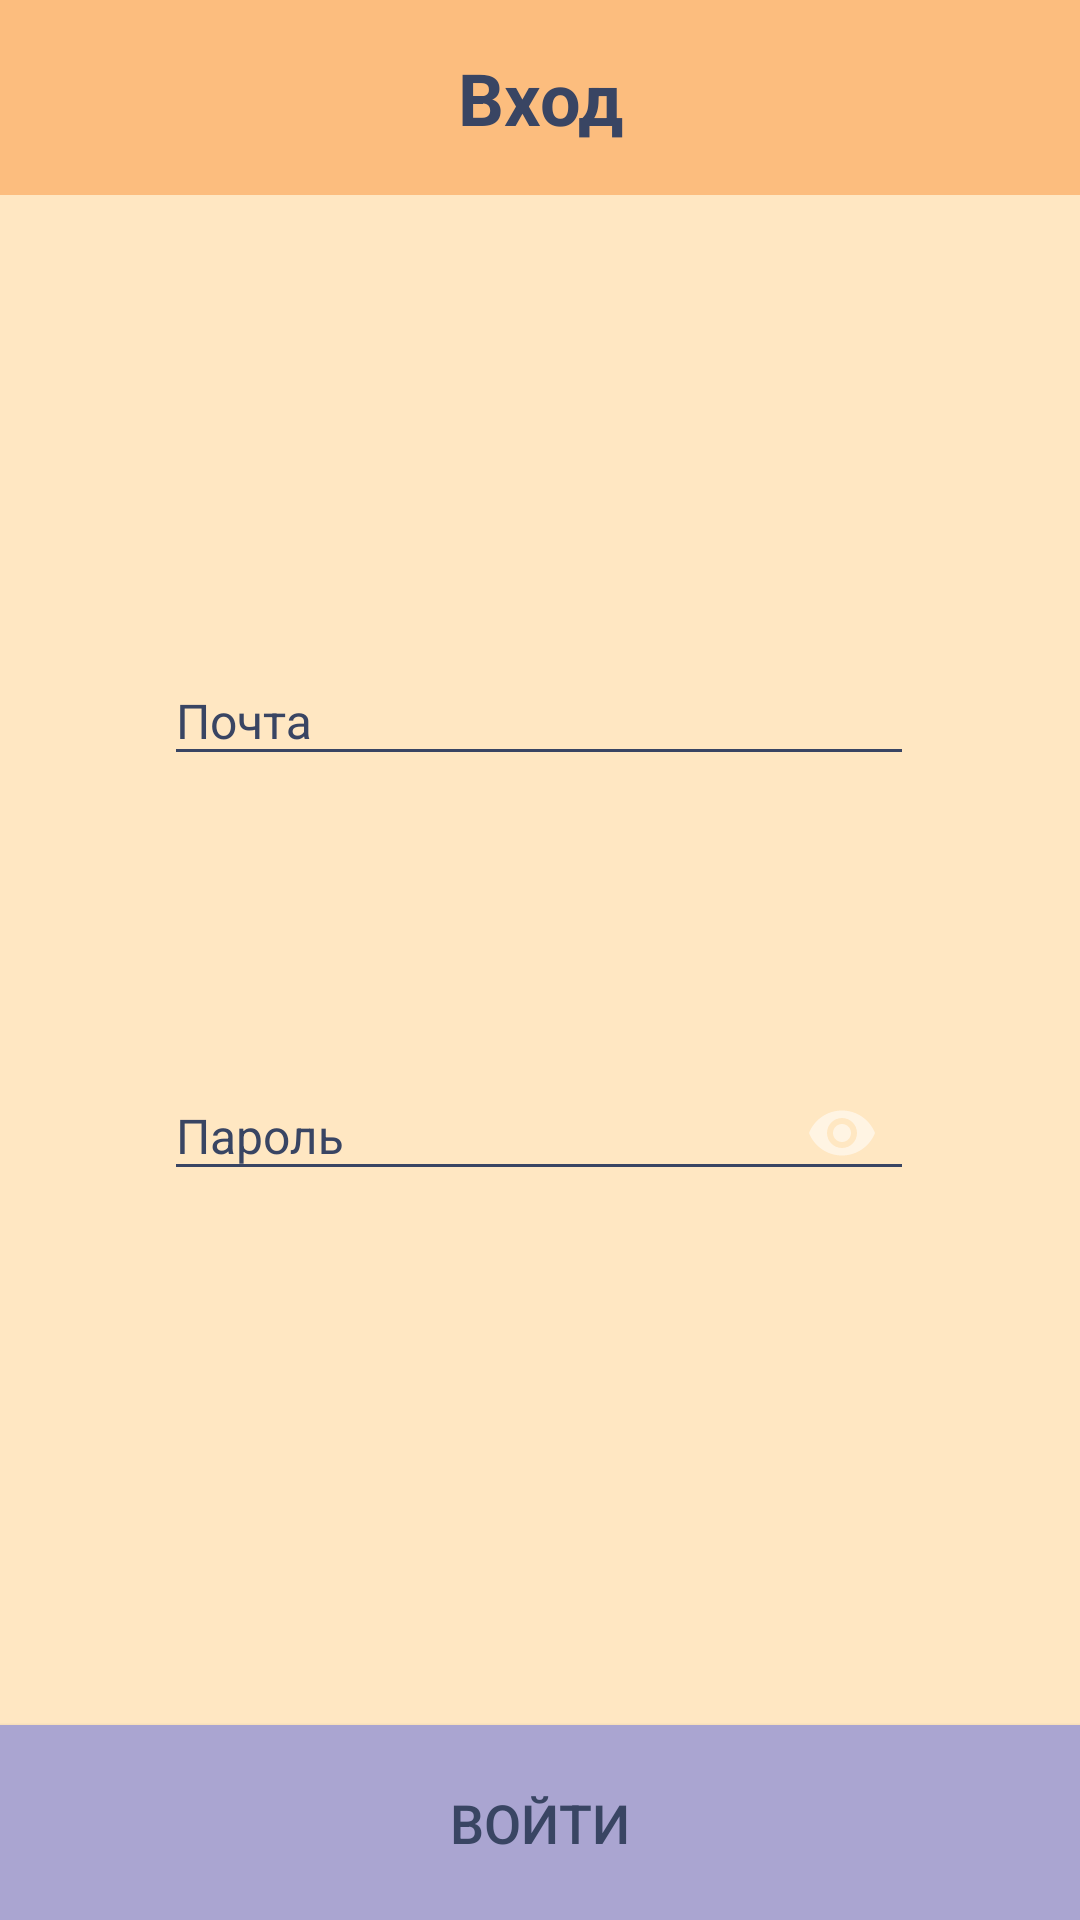

Produce the Android XML layout that renders to this screen, including the resource entries it uses.
<!-- AndroidManifest.xml: application theme Theme.Design.NoActionBar -->
<!-- res/layout/login.xml -->
<?xml version="1.0" encoding="utf-8"?>
<androidx.constraintlayout.widget.ConstraintLayout xmlns:android="http://schemas.android.com/apk/res/android"
    xmlns:app="http://schemas.android.com/apk/res-auto"
    xmlns:tools="http://schemas.android.com/tools"
    android:layout_width="match_parent"
    android:layout_height="match_parent"
    android:background="@color/BG">


    <LinearLayout
        android:id="@+id/linearLayout2"
        android:layout_width="match_parent"
        android:layout_height="65dp"
        android:background="@color/Head1"
        android:orientation="vertical"
        app:layout_constraintEnd_toEndOf="parent"
        app:layout_constraintStart_toStartOf="parent"
        app:layout_constraintTop_toTopOf="parent">

        <TextView
            android:id="@+id/textView4"
            android:layout_width="match_parent"
            android:layout_height="match_parent"
            android:gravity="center"
            android:text="@string/page2"
            android:textColor="@color/textC"
            android:textSize="24sp"
            android:textStyle="bold" />
    </LinearLayout>

    <com.google.android.material.textfield.TextInputLayout
        android:id="@+id/textInputLayout"
        android:layout_width="250dp"
        android:layout_height="wrap_content"
        android:layout_gravity="center"
        android:layout_marginTop="144dp"
        android:textColorHint="@color/textC"
        app:boxStrokeColor="@color/textC"
        app:counterOverflowTextColor="@color/textC"
        app:counterTextColor="@color/textC"
        app:endIconTint="@color/textC"
        app:errorTextColor="@color/textC"
        app:helperTextTextColor="@color/textC"
        app:hintTextColor="@color/textC"
        app:placeholderTextColor="@color/textC"
        app:prefixTextColor="@color/textC"
        app:suffixTextColor="@color/textC"
        app:layout_constraintEnd_toEndOf="parent"
        app:layout_constraintHorizontal_bias="0.496"
        app:layout_constraintStart_toStartOf="parent"
        app:layout_constraintTop_toBottomOf="@+id/linearLayout2"
        app:errorTextAppearance="@style/MyErrorText">

        <com.google.android.material.textfield.TextInputEditText
            android:id="@+id/email"
            android:layout_width="match_parent"
            android:layout_height="wrap_content"
            android:hint="Почта"
            android:backgroundTint="@color/textC"
            android:textColor="@color/textC"
            android:textColorHighlight="@color/textC"
            android:textColorHint="@color/textC"
            android:textColorLink="@color/textC"
            app:boxStrokeColor="@color/textC"
            app:hintTextColor="@color/textC"
            android:textSize="16sp"
            android:theme="@style/MyEditText"/>
    </com.google.android.material.textfield.TextInputLayout>

    <com.google.android.material.textfield.TextInputLayout
        android:id="@+id/textInputLayout2"
        android:layout_width="250dp"
        android:layout_height="wrap_content"
        android:layout_gravity="center"
        android:layout_marginTop="84dp"
        android:textColorHint="@color/textC"
        app:boxStrokeColor="@color/textC"
        app:counterOverflowTextColor="@color/textC"
        app:counterTextColor="@color/textC"
        app:endIconTint="@color/textC"
        app:errorTextColor="@color/textC"
        app:helperTextTextColor="@color/textC"
        app:hintTextColor="@color/textC"
        app:placeholderTextColor="@color/textC"
        app:prefixTextColor="@color/textC"
        app:suffixTextColor="@color/textC"
        app:layout_constraintEnd_toEndOf="parent"
        app:layout_constraintHorizontal_bias="0.496"
        app:layout_constraintStart_toStartOf="parent"
        app:passwordToggleEnabled="true"
        app:layout_constraintTop_toBottomOf="@+id/textInputLayout"
        app:errorTextAppearance="@style/MyErrorText">

        <com.google.android.material.textfield.TextInputEditText
            android:id="@+id/pass"
            android:layout_width="match_parent"
            android:layout_height="wrap_content"
            android:hint="Пароль"
            android:backgroundTint="@color/textC"
            android:textColor="@color/textC"
            android:textColorHighlight="@color/textC"
            android:textColorHint="@color/textC"
            android:textColorLink="@color/textC"
            app:boxStrokeColor="@color/textC"
            app:hintTextColor="@color/textC"
            android:textSize="16sp"
            android:inputType="textPassword"
            android:theme="@style/MyEditText"/>
    </com.google.android.material.textfield.TextInputLayout>

    <Button
        android:id="@+id/button"
        android:layout_width="match_parent"
        android:layout_height="65dp"
        android:layout_gravity="center|fill_horizontal"
        android:background="@color/Head"
        android:onClick="Login"
        android:text="Войти"
        android:textColor="@color/textC"
        android:textSize="18sp"
        app:layout_constraintBottom_toBottomOf="parent"
        app:layout_constraintEnd_toEndOf="parent"
        app:layout_constraintStart_toStartOf="parent" />


</androidx.constraintlayout.widget.ConstraintLayout>
<!-- resources referenced by this layout -->
<resources>
  <color name="BG">#FFE7C2</color>
  <color name="Head">#AAA5D1</color>
  <color name="Head1">#FCBD7E</color>
  <color name="textC">#394563</color>
  <string name="page2">Вход</string>
  <style name="MyEditText" parent="Theme.AppCompat.Light">
          <item name="colorControlNormal">@color/textC</item>
          <item name="colorControlActivated">@color/textC</item>
      </style>
  <style name="MyErrorText" parent="TextAppearance.AppCompat.Small">
          <item name="android:textColor">@color/Red</item>
      </style>
  <color name="Red">#FFCD2424</color>
</resources>
